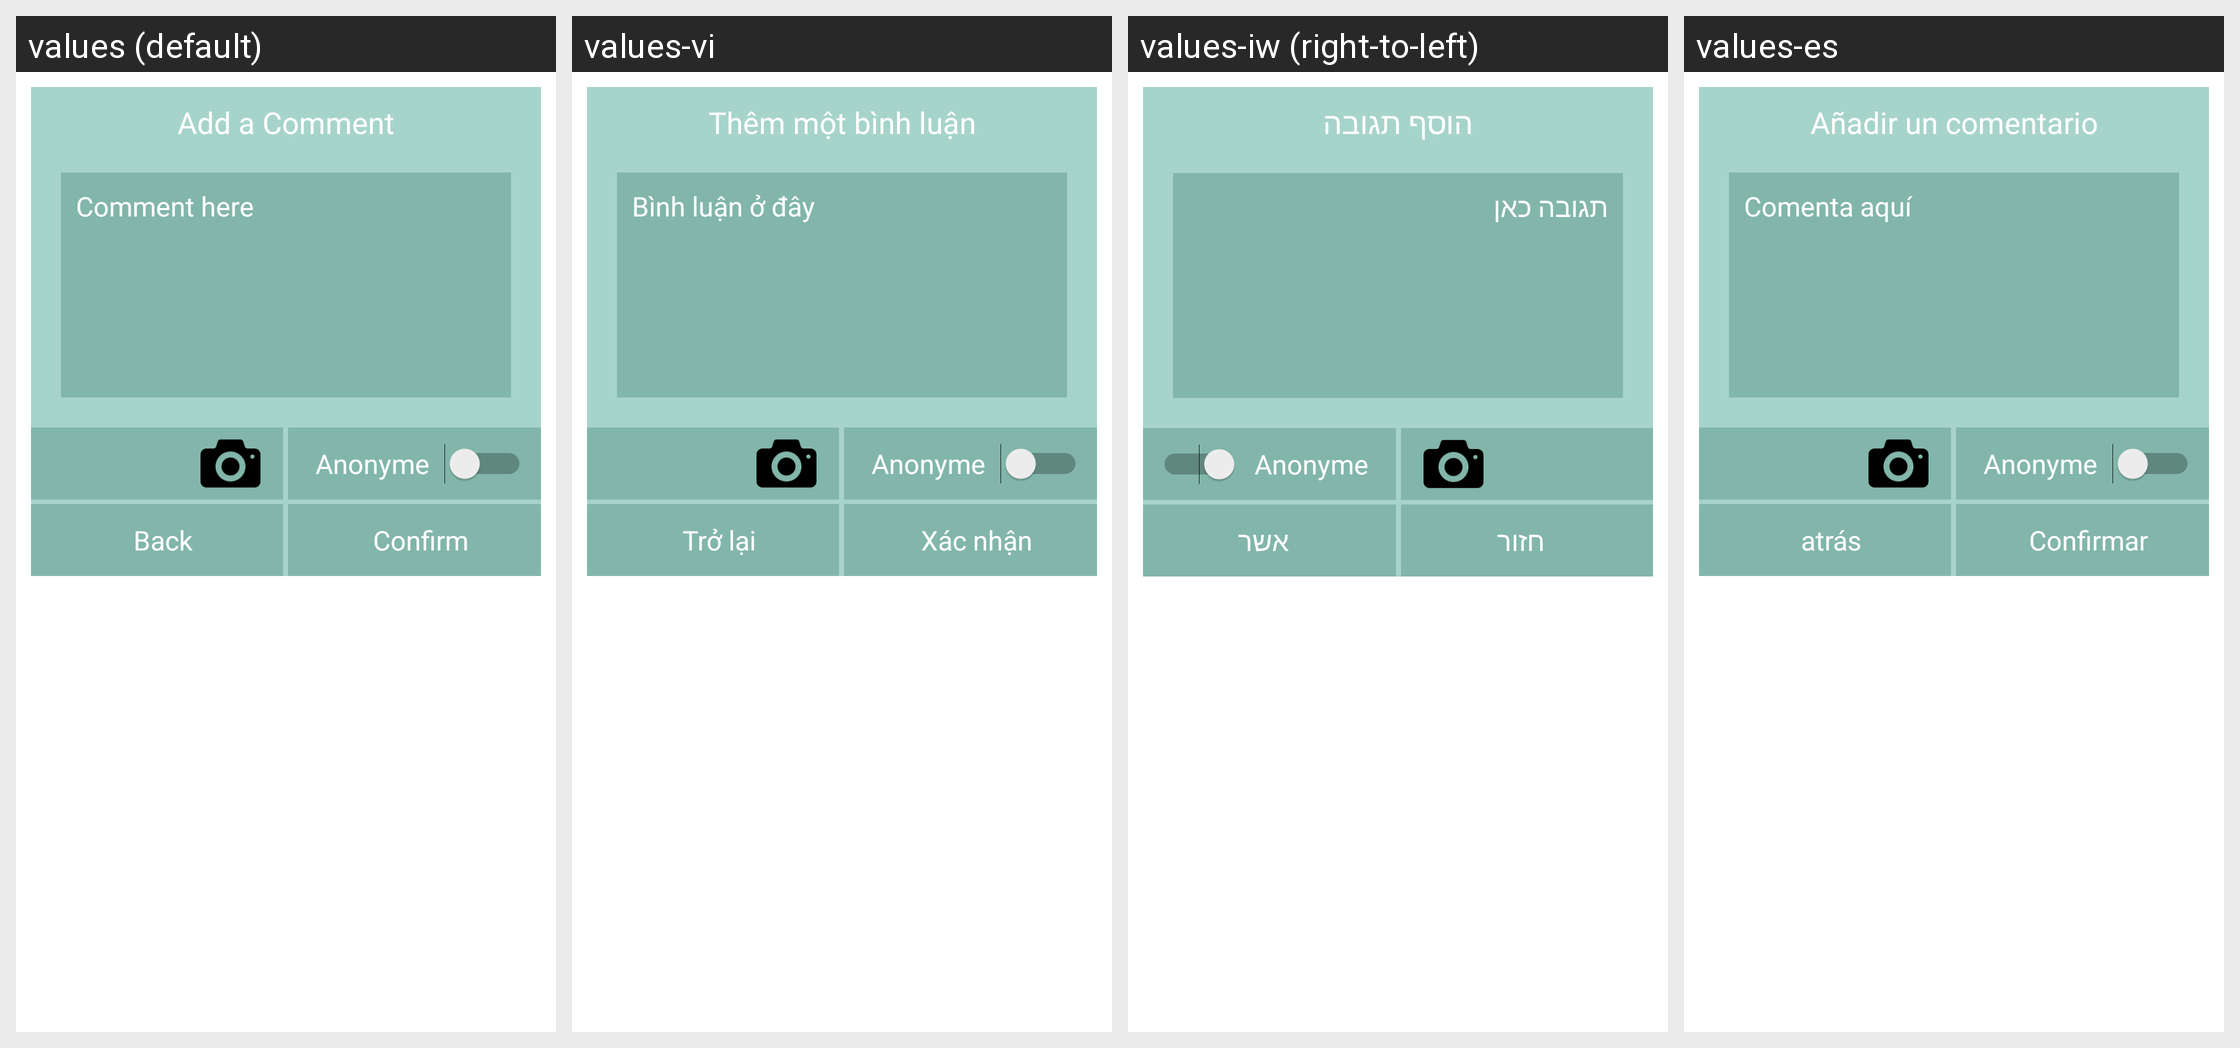

This grid shows one Android layout under several languages. Give, for every string resource on the screen, its name, the default text and each shown locale's text.
Android screen res/layout/dialog_upload_img_comment.xml rendered under 4 locales, left to right: values (default), values-vi, values-iw (right-to-left), values-es. Device: Nexus 5 (rendered at 1080×1920; each locale shown at half size, 540×960, under a caption strip naming it); theme AppTheme.
Other locales in the repository, not shown: values-ar, values-de, values-en, values-fr, values-hi-rIN, values-it, values-ja, values-km, values-ko, values-pt, values-ru, values-th, values-zh.
Strings drawn on this screen, with the default value and each locale's value (text and hints the layout hard-codes, and strings that could not be matched under every locale, appear in the picture but are not listed):

add_a_comment
  values: Add a Comment
  values-vi: Thêm một bình luận
  values-iw: הוסף תגובה
  values-es: Añadir un comentario

comment_here
  values: Comment here
  values-vi: Bình luận ở đây
  values-iw: תגובה כאן
  values-es: Comenta aquí

back
  values: Back
  values-vi: Trở lại
  values-iw: חזור
  values-es: atrás

confirm
  values: Confirm
  values-vi: Xác nhận
  values-iw: אשר
  values-es: Confirmar
